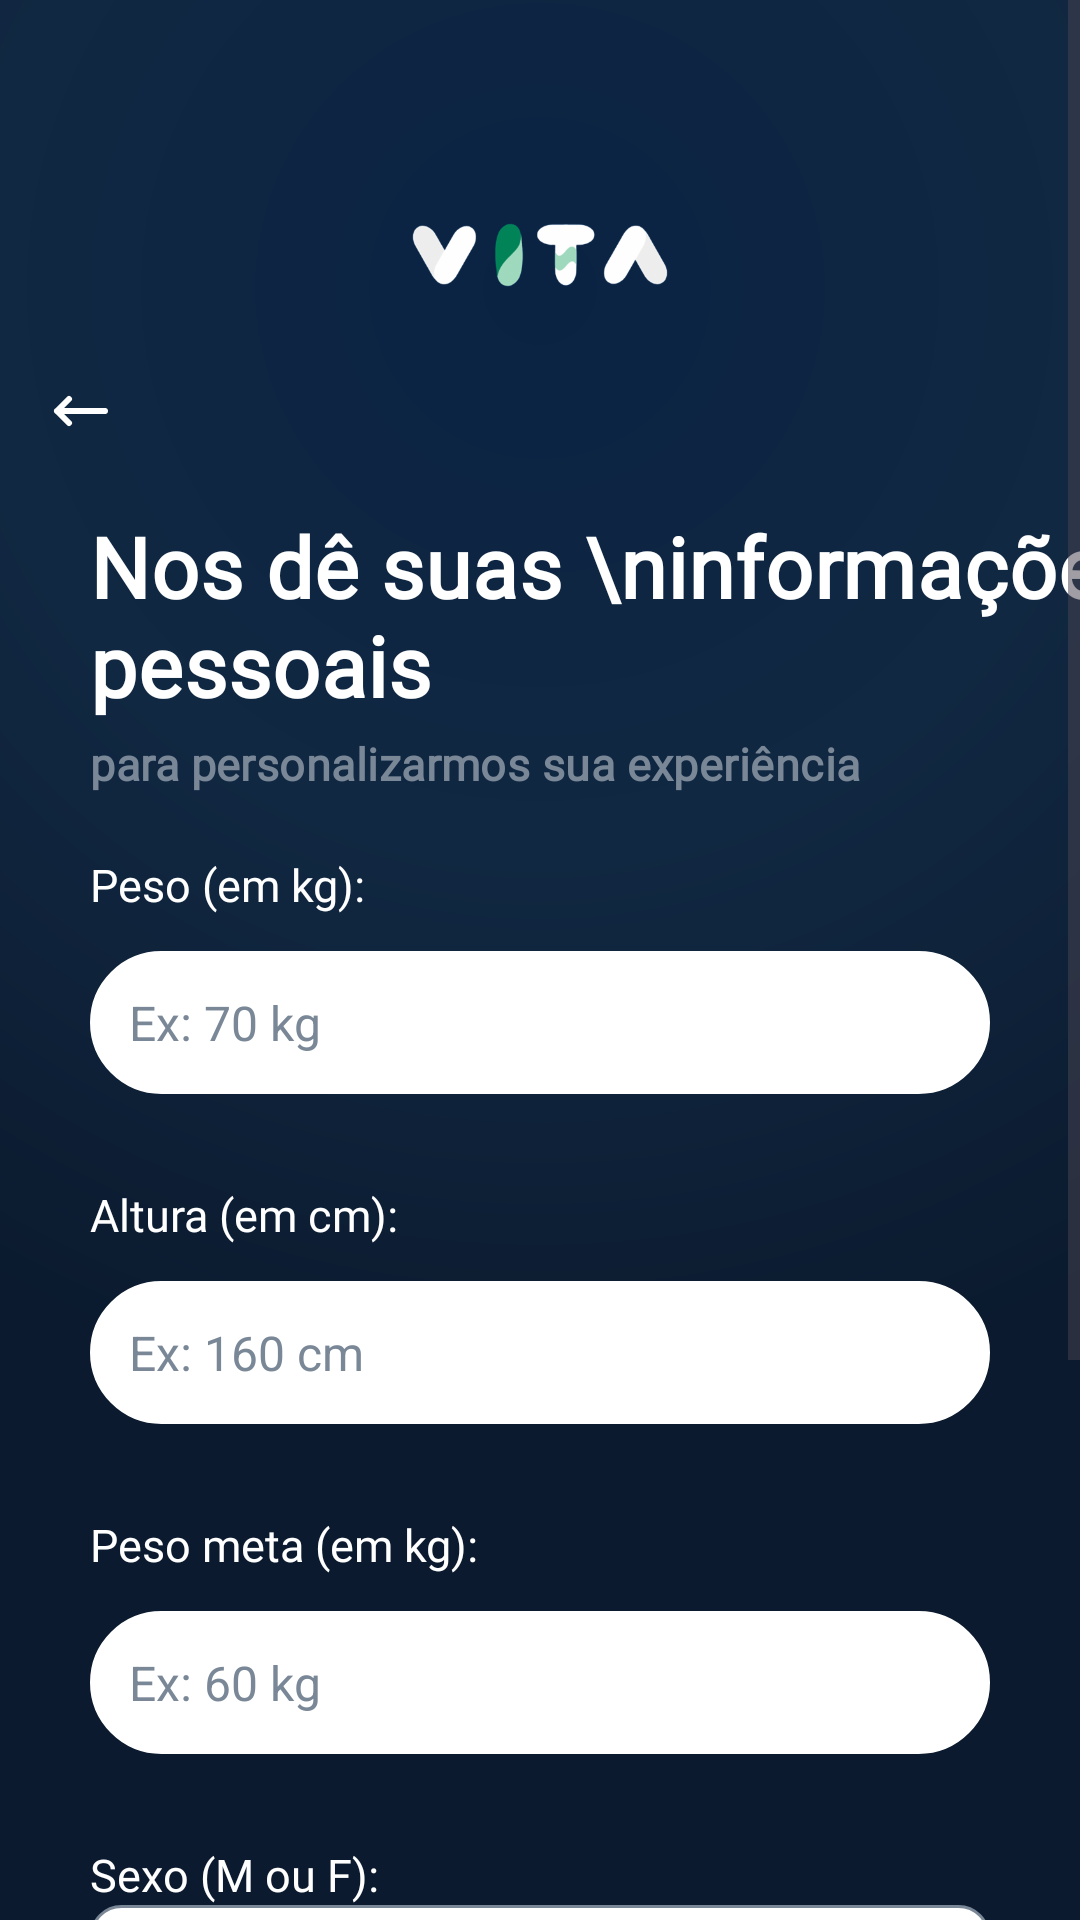

Produce the Android XML layout that renders to this screen, including the resource entries it uses.
<!-- AndroidManifest.xml: application theme Theme.VITA -->
<!-- res/layout/activity_informations.xml -->
<?xml version="1.0" encoding="utf-8"?>
<ScrollView
    xmlns:android="http://schemas.android.com/apk/res/android"
    xmlns:app="http://schemas.android.com/apk/res-auto"
    xmlns:tools="http://schemas.android.com/tools"
    android:id="@+id/main"
    android:layout_width="match_parent"
    android:layout_height="match_parent"
    tools:context=".Informations"
    android:background="@drawable/gradientbg"
    android:fillViewport="true">

    
    <androidx.constraintlayout.widget.ConstraintLayout
        android:layout_width="match_parent"
        android:layout_height="wrap_content"
        android:paddingBottom="30dp">

        <ImageView
            android:id="@+id/icarrow"
            android:layout_width="24dp"
            android:layout_height="24dp"
            android:src="@drawable/arrow"
            android:scaleType="fitStart"
            android:clickable="true"
            app:layout_constraintTop_toTopOf="parent"
            app:layout_constraintStart_toStartOf="parent"
            android:layout_marginTop="125dp"
            android:layout_marginStart="15dp"/>

        <ImageView
            android:id="@+id/iclogo"
            android:layout_width="170dp"
            android:layout_height="170dp"
            android:src="@drawable/iclogo"
            app:layout_constraintTop_toTopOf="parent"
            app:layout_constraintStart_toStartOf="parent"
            app:layout_constraintEnd_toEndOf="parent"/>

        <TextView
            android:id="@+id/txtTitulo"
            android:layout_width="wrap_content"
            android:layout_height="wrap_content"
            android:text="Nos dê suas \ninformações pessoais"
            android:fontFamily="@font/inter24_bold"
            android:textColor="@color/white"
            android:textSize="28sp"
            android:textStyle="bold"
            android:letterSpacing="0.01"
            app:layout_constraintTop_toTopOf="parent"
            app:layout_constraintStart_toStartOf="parent"
            android:layout_marginTop="170dp"
            android:layout_marginStart="30dp"/>

        <TextView
            android:id="@+id/txtsubtitulo"
            android:layout_width="wrap_content"
            android:layout_height="wrap_content"
            android:text="para personalizarmos sua experiência"
            android:fontFamily="@font/inter24_italic"
            android:textColor="@color/grey"
            android:textSize="15sp"
            android:textStyle="bold"
            android:letterSpacing="0.01"
            app:layout_constraintStart_toStartOf="@id/txtTitulo"
            app:layout_constraintTop_toBottomOf="@id/txtTitulo"
            android:layout_marginTop="4dp"/>

        <TextView
            android:id="@+id/txtpeso"
            android:layout_width="wrap_content"
            android:layout_height="wrap_content"
            android:text="Peso (em kg):"
            android:fontFamily="@font/inter24_semibold"
            android:textColor="@color/white"
            android:textSize="15sp"
            app:layout_constraintStart_toStartOf="@id/txtsubtitulo"
            app:layout_constraintTop_toBottomOf="@id/txtsubtitulo"
            android:layout_marginTop="20dp"/>

        <EditText
            android:id="@+id/edtPeso"
            android:layout_width="match_parent"
            android:layout_height="wrap_content"
            android:hint="Ex: 70 kg"
            android:textColor="@color/black"
            android:background="@drawable/rounded_corner"
            android:backgroundTint="@color/white"
            android:textColorHint="@color/grey"
            android:textSize="16sp"
            android:inputType="numberDecimal"
            android:padding="13dp"
            android:layout_marginStart="30dp"
            android:layout_marginEnd="30dp"
            app:layout_constraintTop_toBottomOf="@id/txtpeso"
            android:layout_marginTop="12dp"/>

        <TextView
            android:id="@+id/txtaltura"
            android:layout_width="wrap_content"
            android:layout_height="wrap_content"
            android:text="Altura (em cm):"
            android:fontFamily="@font/inter24_semibold"
            android:textColor="@color/white"
            android:textSize="15sp"
            app:layout_constraintStart_toStartOf="@id/txtpeso"
            app:layout_constraintTop_toBottomOf="@id/edtPeso"
            android:layout_marginTop="30dp"/>

        <EditText
            android:id="@+id/edtAltura"
            android:layout_width="match_parent"
            android:layout_height="wrap_content"
            android:hint="Ex: 160 cm"
            android:textColor="@color/black"
            android:background="@drawable/rounded_corner"
            android:backgroundTint="@color/white"
            android:textColorHint="@color/grey"
            android:textSize="16sp"
            android:inputType="number"
            android:padding="13dp"
            android:layout_marginStart="30dp"
            android:layout_marginEnd="30dp"
            app:layout_constraintTop_toBottomOf="@id/txtaltura"
            android:layout_marginTop="12dp"/>

        <TextView
            android:id="@+id/txtpesometa"
            android:layout_width="wrap_content"
            android:layout_height="wrap_content"
            android:text="Peso meta (em kg):"
            android:fontFamily="@font/inter24_semibold"
            android:textColor="@color/white"
            android:textSize="15sp"
            app:layout_constraintStart_toStartOf="@id/txtpeso"
            app:layout_constraintTop_toBottomOf="@id/edtAltura"
            android:layout_marginTop="30dp"/>

        <EditText
            android:id="@+id/edtPesoMeta"
            android:layout_width="match_parent"
            android:layout_height="wrap_content"
            android:hint="Ex: 60 kg"
            android:textColor="@color/black"
            android:background="@drawable/rounded_corner"
            android:backgroundTint="@color/white"
            android:textColorHint="@color/grey"
            android:textSize="16sp"
            android:inputType="number"
            android:padding="13dp"
            android:layout_marginStart="30dp"
            android:layout_marginEnd="30dp"
            app:layout_constraintTop_toBottomOf="@id/txtpesometa"
            android:layout_marginTop="12dp"/>

        <TextView
            android:id="@+id/txtsexo"
            android:layout_width="wrap_content"
            android:layout_height="wrap_content"
            android:text="Sexo (M ou F):"
            android:fontFamily="@font/inter24_semibold"
            android:textColor="@color/white"
            android:textSize="15sp"
            app:layout_constraintStart_toStartOf="@id/txtpeso"
            app:layout_constraintTop_toBottomOf="@id/edtPesoMeta"
            android:layout_marginTop="30dp"/>

        <Spinner
            android:id="@+id/spinnerSexo"
            android:layout_width="match_parent"
            android:layout_height="48dp"
            app:layout_constraintStart_toStartOf="parent"
            app:layout_constraintTop_toBottomOf="@id/txtsexo"
            android:background="@drawable/dropdownbg"
            android:layout_marginStart="30dp"
            android:layout_marginEnd="30dp"
            android:spinnerMode="dropdown"/>

        <TextView
            android:id="@+id/txtnasc"
            android:layout_width="wrap_content"
            android:layout_height="wrap_content"
            android:text="Data de nascimento (DD/MM/YYYY):"
            android:fontFamily="@font/inter24_semibold"
            android:textColor="@color/white"
            android:textSize="15sp"
            app:layout_constraintStart_toStartOf="@id/txtpeso"
            app:layout_constraintTop_toBottomOf="@id/spinnerSexo"
            android:layout_marginTop="30dp"/>

        <EditText
            android:id="@+id/edtNasc"
            android:layout_width="match_parent"
            android:layout_height="wrap_content"
            android:hint="Ex: 01/01/2000"
            android:textColor="@color/black"
            android:background="@drawable/rounded_corner"
            android:backgroundTint="@color/white"
            android:textColorHint="@color/grey"
            android:textSize="16sp"
            android:inputType="date"
            android:padding="13dp"
            android:layout_marginStart="30dp"
            android:layout_marginEnd="30dp"
            app:layout_constraintTop_toBottomOf="@id/txtnasc"
            android:layout_marginTop="12dp"/>

        <Button
            android:id="@+id/continueBtn"
            android:layout_width="match_parent"
            android:layout_height="wrap_content"
            android:layout_marginTop="30dp"
            android:layout_marginStart="30dp"
            android:layout_marginEnd="30dp"
            android:padding="13dp"
            android:text="Continuar"
            android:backgroundTint="@color/green1"
            android:fontFamily="@font/istokweb_bold"
            android:textSize="18sp"
            android:textColor="@color/white"
            app:layout_constraintTop_toBottomOf="@id/edtNasc"
            app:layout_constraintBottom_toBottomOf="parent"/>

    </androidx.constraintlayout.widget.ConstraintLayout>
</ScrollView>
<!-- resources referenced by this layout -->
<resources>
  <color name="black">#FF000000</color>
  <color name="green1">#178047</color>
  <color name="grey">#798797</color>
  <color name="white">#FFFFFFFF</color>
  <!-- drawable arrow (drawable) -->
  <vector xmlns:android="http://schemas.android.com/apk/res/android" android:height="15dp" android:viewportHeight="24" android:viewportWidth="24" android:width="15dp">
        
      <path android:fillColor="@color/white" android:pathData="M4,12H20M4,12L8,8M4,12L8,16" android:strokeColor="@color/white" android:strokeLineCap="round" android:strokeLineJoin="round" android:strokeWidth="2"/>
      
  </vector>
  <!-- drawable dropdownbg (drawable) -->
  <?xml version="1.0" encoding="utf-8"?>
  <shape xmlns:android="http://schemas.android.com/apk/res/android"
      android:shape="rectangle">
      <solid android:color="@color/white" />
      <corners android:radius="10dp" />
      <stroke android:width="1dp" android:color="@color/grey" />
  </shape>
  <!-- drawable gradientbg (drawable) -->
  <?xml version="1.0" encoding="utf-8"?>
  <shape xmlns:android="http://schemas.android.com/apk/res/android"
      android:shape="rectangle">
      <gradient
          android:type="radial"
          android:gradientRadius="380dp"
          android:centerX="0.5"
          android:centerY="0.15"
          android:startColor="@color/blue1"
          android:centerColor="@color/blue4"
          android:endColor="@color/blue3" />
  </shape>
  <!-- drawable iclogo: png bitmap (drawable, 8076 bytes) -->
  <!-- drawable rounded_corner (drawable) -->
  <?xml version="1.0" encoding="utf-8"?>
  <shape xmlns:android="http://schemas.android.com/apk/res/android">
      android:shape="rectangle">
      <corners android:radius="24dp"/>
      <stroke android:width="1dp" android:color="@color/white"/>
  </shape>
  <style name="Theme.VITA" parent="Base.Theme.VITA" />
  <color name="blue1">#0A2343</color>
  <color name="blue4">#112842</color>
  <color name="blue3">#0B1A2E</color>
  <style name="Base.Theme.VITA" parent="Theme.Material3.DayNight.NoActionBar">
          
          
      </style>
</resources>
